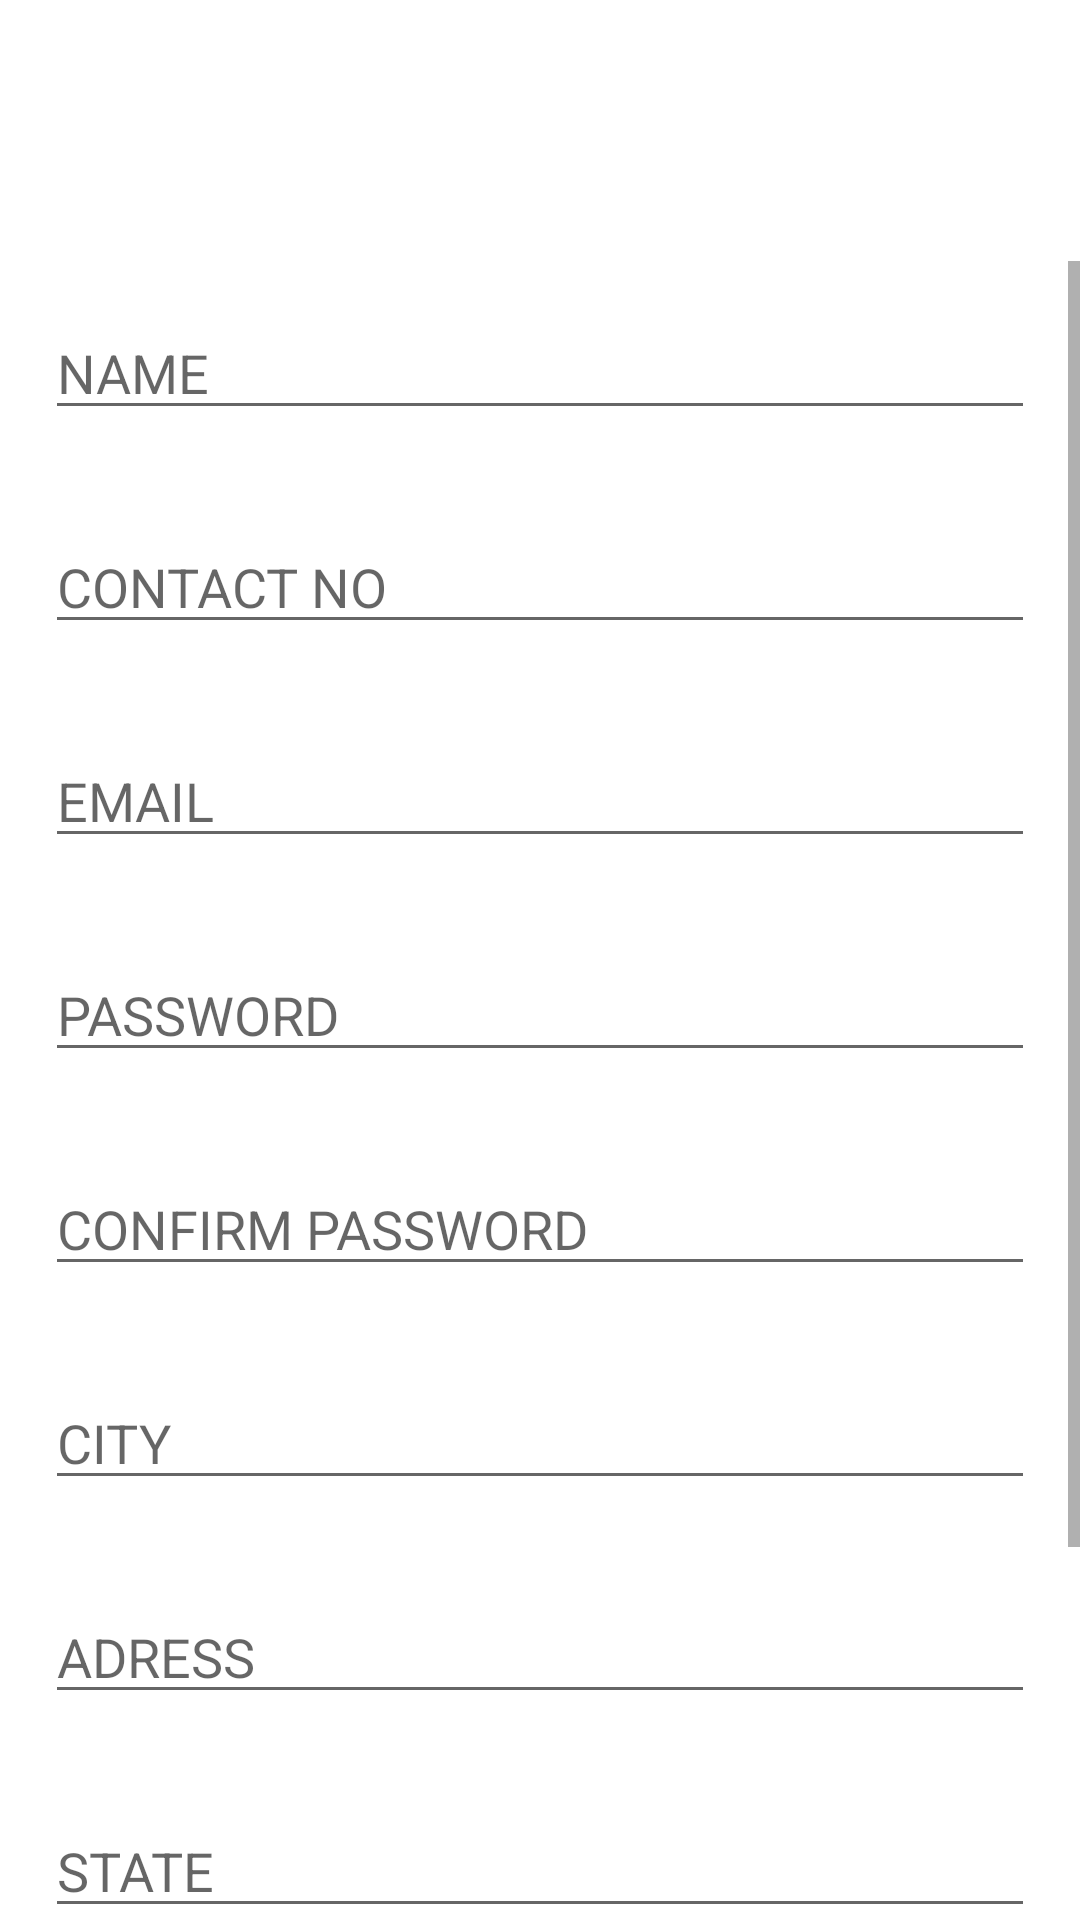

Layout XML and referenced resources for this Android screen:
<!-- AndroidManifest.xml: application theme Theme.CATRIO -->
<!-- res/layout/activity_main.xml -->
<?xml version="1.0" encoding="utf-8"?>
<LinearLayout xmlns:android="http://schemas.android.com/apk/res/android"
    xmlns:app="http://schemas.android.com/apk/res-auto"
    xmlns:tools="http://schemas.android.com/tools"
    android:layout_width="match_parent"
    android:layout_height="match_parent"
    android:background="@drawable/registration_background"
    android:orientation="vertical"
    tools:context=".MainActivity">

    <TextView
        android:layout_width="wrap_content"
        android:layout_height="wrap_content"
        android:layout_gravity="center"
        android:layout_marginTop="30dp"
        android:gravity="center"
        android:text="SIGNUP"
        android:textColor="#FFFFFF"
        android:textSize="20dp"
        android:textStyle="bold" />

    <ScrollView
        android:layout_width="match_parent"
        android:layout_height="match_parent"
        android:layout_gravity="center"
        android:layout_marginTop="30dp">

        <LinearLayout
            android:layout_width="match_parent"
            android:layout_height="wrap_content"
            android:gravity="center"
            android:orientation="vertical">

            <ImageView
                android:id="@+id/imageView"
                android:layout_width="wrap_content"
                android:layout_height="wrap_content"
                android:src="@drawable/ic_launcher_background" />

            <EditText
                android:id="@+id/editTextTextPersonName"
                android:layout_width="match_parent"
                android:layout_height="wrap_content"
                android:layout_margin="15dp"
                android:ems="10"
                android:hint="NAME"
                android:inputType="textPersonName" />

            <EditText
                android:id="@+id/editTextTextPersonName2"
                android:layout_width="match_parent"
                android:layout_height="wrap_content"
                android:layout_margin="15dp"
                android:ems="10"
                android:hint="CONTACT NO"
                android:inputType="textPersonName" />

            <EditText
                android:id="@+id/editTextTextPersonName3"
                android:layout_width="match_parent"
                android:layout_height="wrap_content"
                android:layout_margin="15dp"
                android:ems="10"
                android:hint="EMAIL"
                android:inputType="textPersonName" />

            <EditText
                android:id="@+id/editTextTextPersonName4"
                android:layout_width="match_parent"
                android:layout_height="wrap_content"
                android:layout_margin="15dp"
                android:ems="10"
                android:hint="PASSWORD"
                android:inputType="textPersonName" />

            <EditText
                android:id="@+id/editTextTextPersonName5"
                android:layout_width="match_parent"
                android:layout_height="wrap_content"
                android:layout_margin="15dp"
                android:ems="10"
                android:hint="CONFIRM PASSWORD"
                android:inputType="textPersonName" />

            <EditText
                android:id="@+id/editTextTextPersonName6"
                android:layout_width="match_parent"
                android:layout_height="wrap_content"
                android:layout_margin="15dp"
                android:ems="10"
                android:hint="CITY"
                android:inputType="textPersonName" />

            <EditText
                android:id="@+id/editTextTextPersonName12"
                android:layout_width="match_parent"
                android:layout_height="wrap_content"
                android:layout_margin="15dp"
                android:ems="10"
                android:hint="ADRESS"
                android:inputType="textPersonName" />

            <EditText
                android:id="@+id/editTextTextPersonName7"
                android:layout_width="match_parent"
                android:layout_height="wrap_content"
                android:layout_margin="15dp"
                android:ems="10"
                android:hint="STATE"
                android:inputType="textPersonName" />

            <EditText
                android:id="@+id/editTextTextPersonName8"
                android:layout_width="match_parent"
                android:layout_height="wrap_content"
                android:layout_margin="15dp"
                android:ems="10"
                android:hint="Name"
                android:inputType="textPersonName" />

            <EditText
                android:id="@+id/editTextTextPersonName9"
                android:layout_width="match_parent"
                android:layout_height="wrap_content"
                android:layout_margin="15dp"
                android:ems="10"
                android:inputType="textPersonName"
                android:text="Name" />
        </LinearLayout>
    </ScrollView>

</LinearLayout>
<!-- resources referenced by this layout -->
<resources>
  <style name="Theme.CATRIO" parent="Theme.MaterialComponents.DayNight.DarkActionBar">
          
          <item name="colorPrimary">@color/purple_500</item>
          <item name="colorPrimaryVariant">@color/black</item>
          <item name="colorOnPrimary">@color/white</item>
          
          <item name="colorSecondary">@color/teal_200</item>
          <item name="colorSecondaryVariant">@color/teal_700</item>
          <item name="colorOnSecondary">@color/black</item>
          
          <item name="android:statusBarColor" tools:targetApi="l">?attr/colorPrimaryVariant</item>
          
      </style>
  <!-- not gathered from this repository: default colours our renderer supplied (Android Studio template values) -->
  <color name="purple_500">#FF6200EE</color>
  <color name="teal_200">#FF03DAC5</color>
  <color name="teal_700">#FF018786</color>
  <color name="black">#FF000000</color>
  <color name="white">#FFFFFFFF</color>
</resources>
